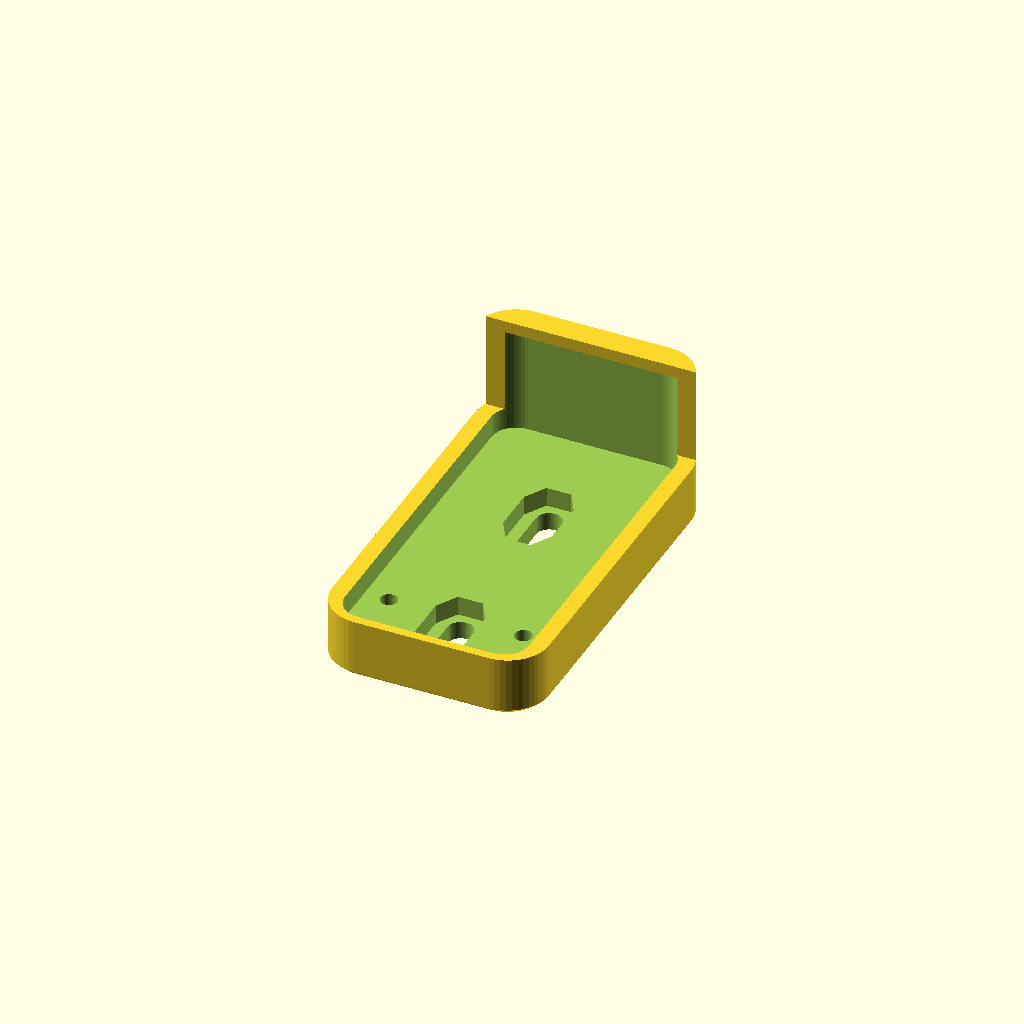
Cell 1 — every parameter at its default value.
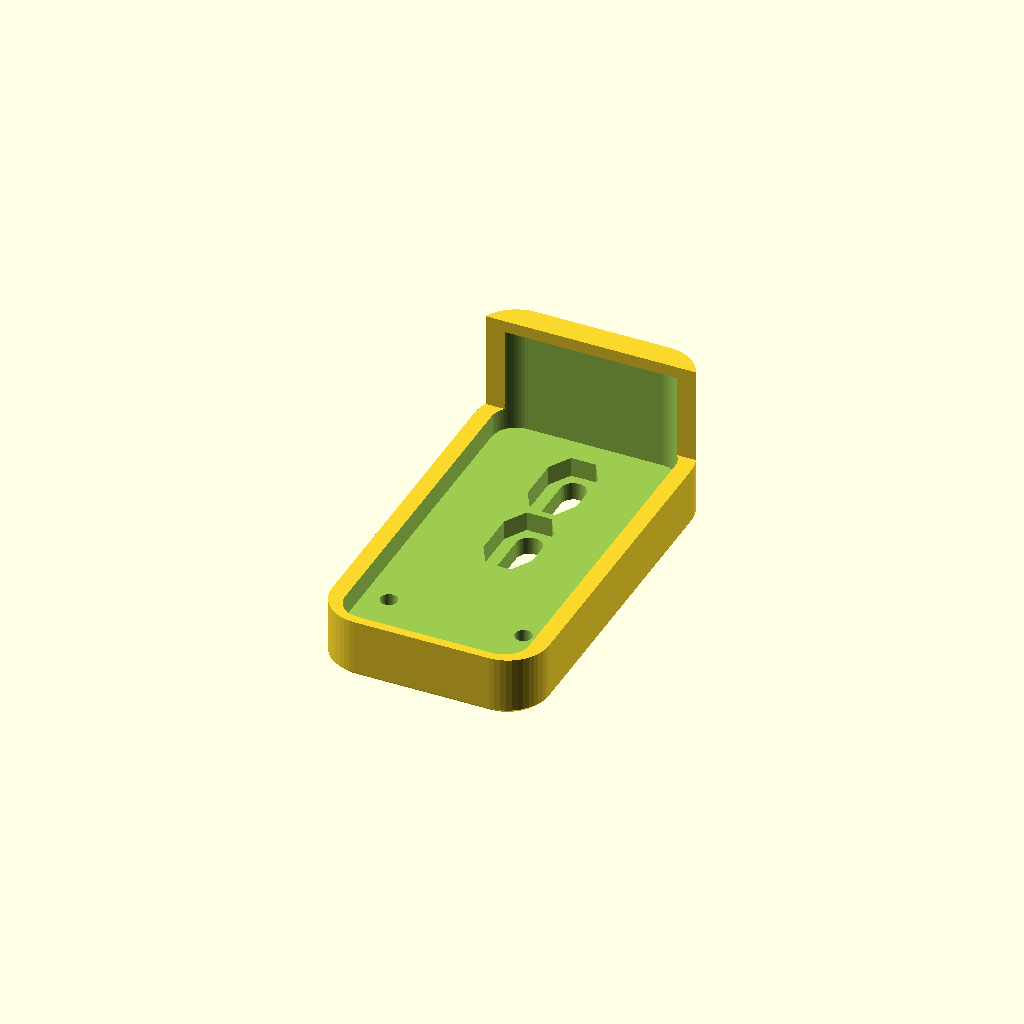
Cell 2: the same model with clip_model = "661".
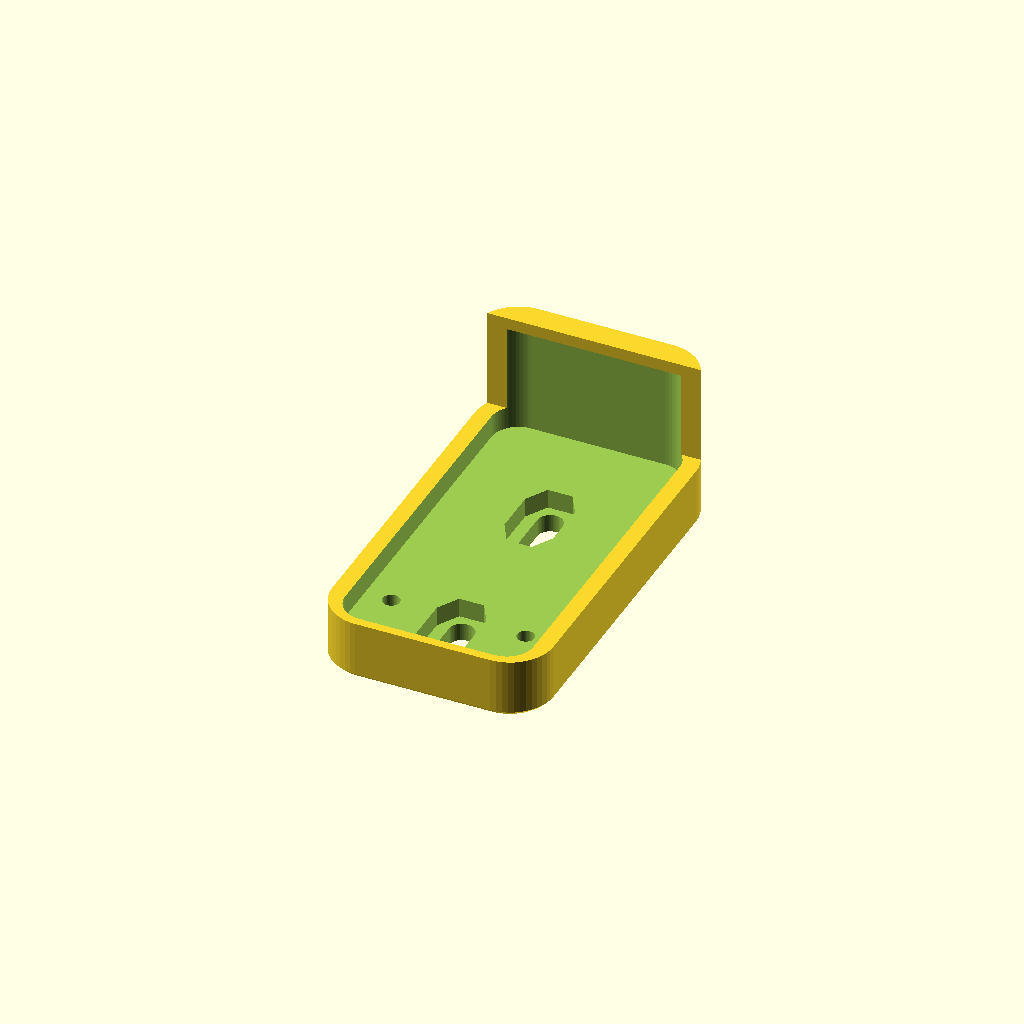
Cell 3: clearance = 0.6 (everything else at default).
One fixed orthographic camera (rotation 55°, 0°, 25°; colour scheme Cornfield) for every cell.
Source of the model, sticks3_clip.scad:
// M5Stack StickS3 (K150) clip mount: a printed cradle bolted to a tempered
// spring-steel belt clip. Clips to a shirt, pocket, waistband or watch band.
//
// Clips (theclip.com, both US-made tempered spring steel):
//   "631"  MCS-631SS, 2.72" x 1" stainless: sweat-proof, overhangs the top end by ~14 mm
//   "661"  MCS-661, 2.15" x 1" powder-coated/nickel spring steel: same length as the Stick
//
// Assembly:
//   1. Drop 2 M3 nuts into the hex pockets inside the cradle.
//   2. Tilt the Stick's USB-C end up, slide its top end under the lip, lower it, and
//      screw it down from underneath with 2x M2x6 socket-cap or button-head screws
//      (they sit in counterbores, flush with the bottom). No longer than 6 mm: the
//      Stick's threaded bosses are only ~3 mm deep with electronics right behind them.
//   3. Bolt the clip on with 2x M3x4 or M3x5 socket-cap / button-head screws through
//      the clip's own holes. With M3x6, add a washer under each head; nothing may
//      stick out past the nut or it will press on the Stick.
// USB-C stays open, so it charges on the clip.
//
// Print: PETG, flat side down, no supports. 0.2 mm layers, 5 walls, 100% infill.

/* [Clip] */
clip_model = "631"; // [631, 661]

/* [Fit tuning] */
// Gap around the Stick, per side. 0.2 if it rattles, 0.4 if it won't go in.
clearance = 0.3;

/* [Hidden] */
$fn = 48;
eps = 0.01;

// ---- StickS3 (from M5Stack's K150 drawing + official STL) -----------------
STICK_W = 24;
STICK_L = 48;
STICK_T = 14.08;
STICK_R = 3;
SCREW_POS = [[3, 8.5], [21, 8.5]];    // M2 threaded holes, from the Stick's left edge / USB-C end
SIDE_BUTTON_Z = 3.6;                  // side buttons start this far above the Stick's back

// ---- Cradle ---------------------------------------------------------------
wall = 2.2;
floor_t = 5.0;          // holds M3 nuts, and M2x6 cap screws engage 2.4 mm
rail_h = 3.0;
usb_curb = 1.2;
lip_overhang = 1.2;
lip_t = 1.6;
bottom_chamfer = 0.6;

W = STICK_W + 2 * (wall + clearance);
X0 = wall + clearance;
Y0 = -clearance - usb_curb;
Y_WALL = STICK_L + clearance;
Y1 = Y_WALL + wall;
LIP_Z = floor_t + STICK_T + clearance;
TOP_Z = LIP_Z + lip_t;
R_OUT = STICK_R + clearance + wall;

// ---- Clip hardware ----------------------------------------------------------
// Hole positions along the cradle (y). Hole spacing is dimensioned on theclip.com's
// drawings (1.000" and 0.50"); where the pair sits along the clip is scaled off the
// drawing, so the slots let the clip slide +/-3 mm to wherever its holes really are.
CLIP_631 = [Y0 + 3 + 5.2, Y0 + 3 + 5.2 + 25.4];   // open end ~3 mm past the USB-C end, bend at the top
CLIP_661 = [Y1 - 11.4, Y1 - 11.4 - 12.7];         // bend end at the top end
CLIP_HOLES_Y = clip_model == "661" ? CLIP_661 : CLIP_631;
slot = 6;
m3_clear = 3.4;
m3_nut_af = 5.5;
nut_h = 2.4;
nut_pocket = nut_h + 0.2;

assert(rail_h < SIDE_BUTTON_Z - 0.5, "rails would cover the side buttons");
assert(floor_t - nut_pocket >= 1.2, "floor too thin under the nuts");
assert(6 - (floor_t - m2_head_pocket) <= 2.6, "M2x6 would bottom out in the Stick's boss");
for (y = CLIP_HOLES_Y) assert(y - slot / 2 - m3_nut_af / cos(30) / 2 > Y0 + 1.2 && y + slot / 2 < Y1 - 3,
                              "clip slot falls outside the cradle");

module rrect(x0, y0, x1, y1, r) {
    translate([x0 + r, y0 + r]) offset(r = r) square([x1 - x0 - 2 * r, y1 - y0 - 2 * r]);
}

module chamfered_slab(x0, y0, x1, y1, r, z0, z1, c) {
    hull() {
        translate([0, 0, z0]) linear_extrude(eps) rrect(x0 + c, y0 + c, x1 - c, y1 - c, max(r - c, 0.5));
        translate([0, 0, z0 + c]) linear_extrude(z1 - z0 - c) rrect(x0, y0, x1, y1, r);
    }
}

module stick_pocket_2d() {
    offset(r = clearance) rrect(X0, 0, X0 + STICK_W, STICK_L, STICK_R);
}

// counterbore for an M2 socket-cap or button head (head sits flush with the bottom)
m2_head_d = 4.4;
m2_head_pocket = 1.4;
module counterbored_m2() {
    translate([0, 0, -1]) cylinder(d = 2.3, h = floor_t + 2);
    translate([0, 0, -1]) cylinder(d = m2_head_d, h = 1 + m2_head_pocket);
}

module stadium(d, len, h) {
    hull() for (dy = [-len / 2, len / 2]) translate([0, dy, 0]) cylinder(d = d, h = h);
}

// the nut pocket opens into the Stick pocket so nuts drop in from above; a seated
// nut's top is 0.2 mm below the floor, under the Stick
module m3_nut_slot() {
    translate([0, 0, -1]) stadium(m3_clear, slot, floor_t + 2);
    translate([0, 0, floor_t - nut_pocket]) hull() for (dy = [-slot / 2, slot / 2])
        translate([0, dy, 0]) cylinder(d = m3_nut_af / cos(30) + 0.3, h = nut_pocket + 1, $fn = 6);
}

module clip_mount() {
    difference() {
        union() {
            chamfered_slab(0, Y0, W, Y1, R_OUT, 0, floor_t + rail_h, bottom_chamfer);
            intersection() {
                chamfered_slab(0, Y0, W, Y1, R_OUT, 0, TOP_Z, bottom_chamfer);
                translate([-1, Y_WALL - lip_overhang, -1]) cube([W + 2, Y1 - Y_WALL + lip_overhang + 1, TOP_Z + 2]);
            }
        }
        translate([0, 0, floor_t]) linear_extrude(LIP_Z - floor_t) stick_pocket_2d();
        for (p = SCREW_POS) translate([X0 + p[0], p[1], 0]) counterbored_m2();
        for (y = CLIP_HOLES_Y) translate([W / 2, y, 0]) m3_nut_slot();
    }
}

clip_mount();
Parameter table extracted from the source (name, type, default, range or options):
clip_model: string, default "631", options "631", "661"
clearance: number, default 0.3
